Labelled photos from "dataset", an image-classification folder in farrelbima/guava_crystal. The possible labels are: grade A, grade B, grade C.

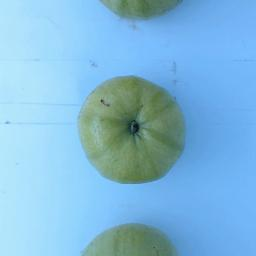
Label: grade C

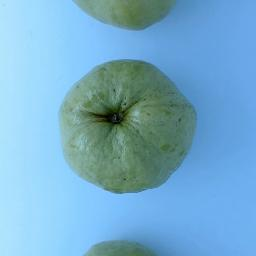
Label: grade A

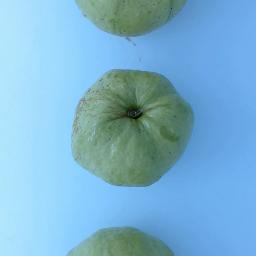
Label: grade B

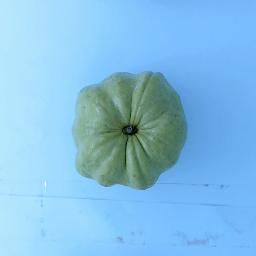
Label: grade C

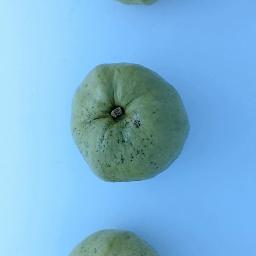
Label: grade B

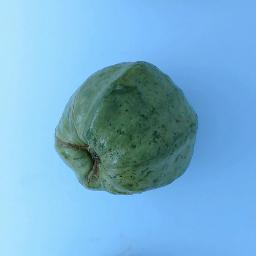
Label: grade A
